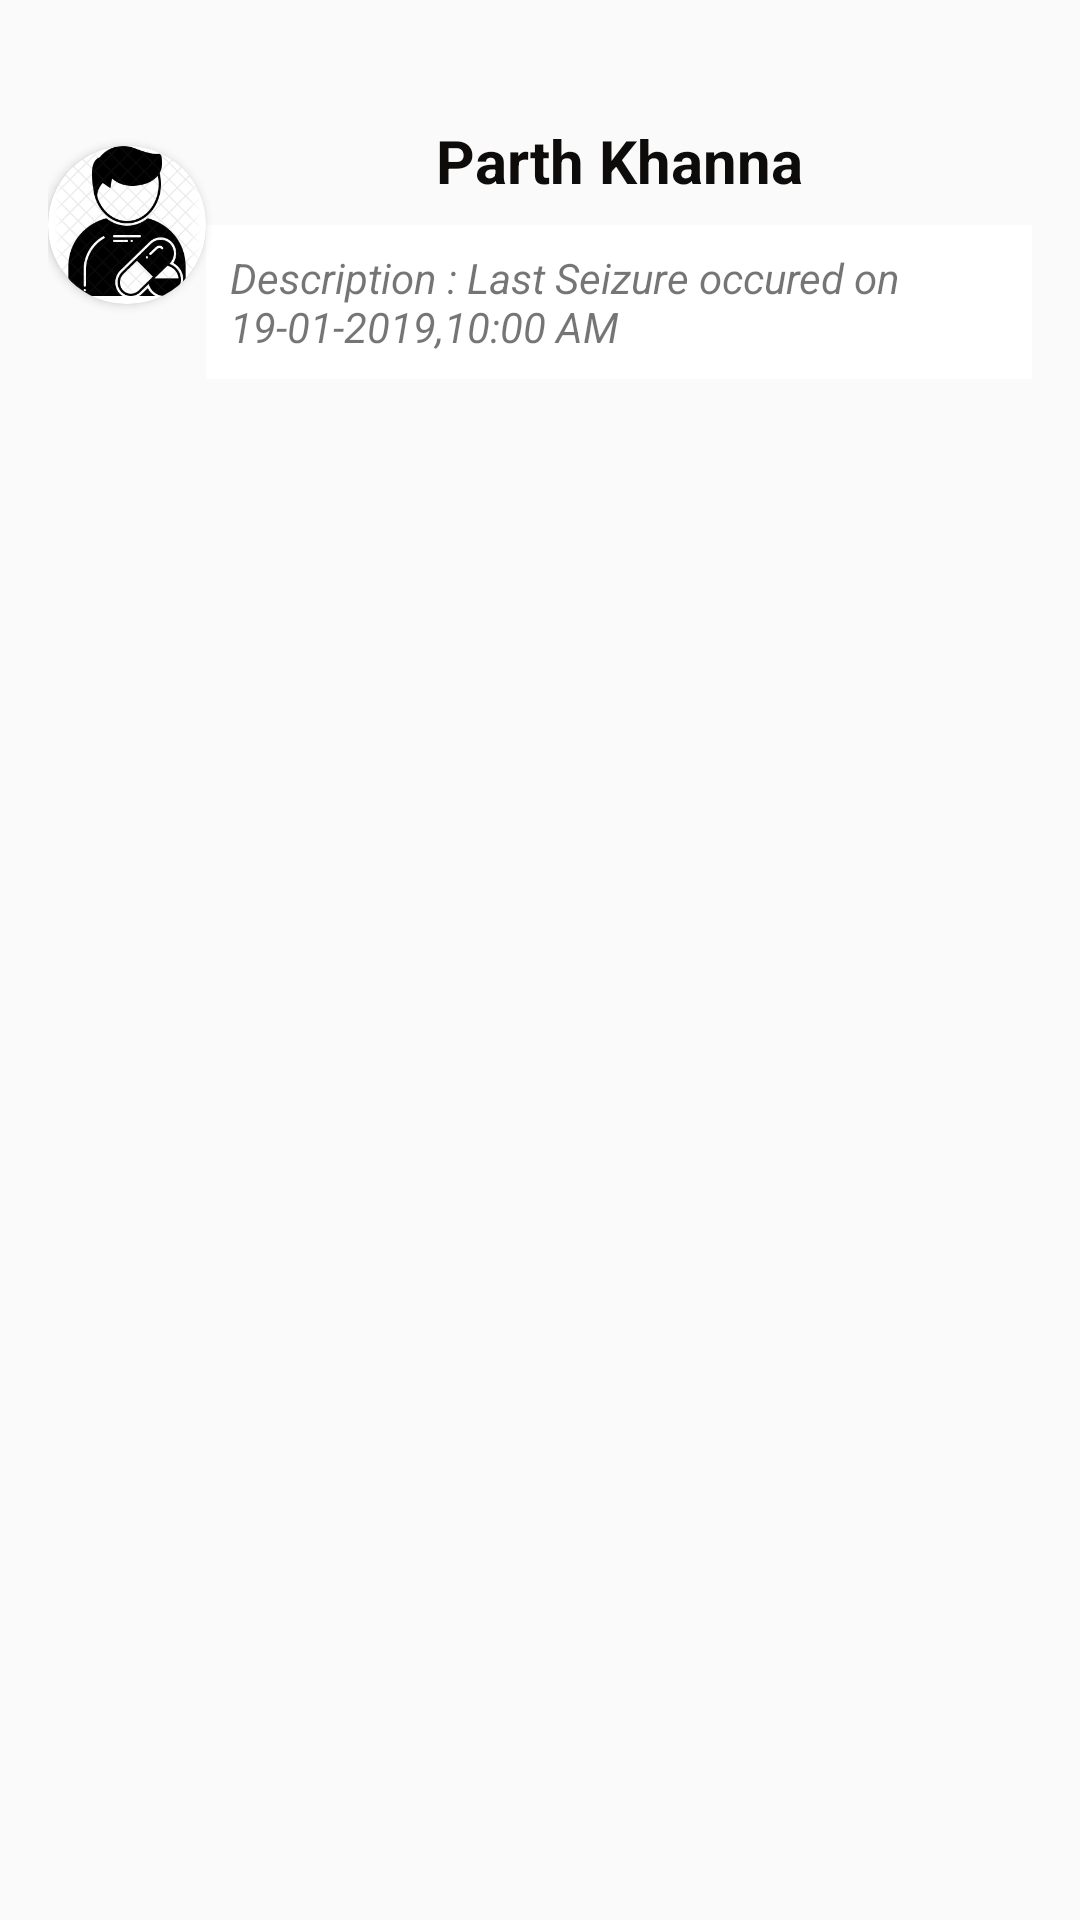

Reconstruct the res/layout file that produces this screen, plus the resources it refers to.
<!-- AndroidManifest.xml: application theme AppTheme -->
<!-- res/layout/activity_patient_history.xml -->
<?xml version="1.0" encoding="utf-8"?>
<LinearLayout xmlns:android="http://schemas.android.com/apk/res/android"
    xmlns:app="http://schemas.android.com/apk/res-auto"
    xmlns:tools="http://schemas.android.com/tools"
    android:layout_width="match_parent"
    android:layout_height="match_parent"
    android:orientation="vertical"
    tools:context=".PatientHistory.PatientHistory">

    <androidx.recyclerview.widget.RecyclerView
        android:layout_margin="8dp"
        android:layout_marginTop="12dp"
        android:id="@+id/recyclerview"
        android:layout_width="match_parent"
        android:layout_height="wrap_content"/>

    <LinearLayout
        android:orientation="horizontal"
        android:padding="16dp"
        android:layout_width="match_parent"
        android:layout_height="wrap_content">

        <androidx.cardview.widget.CardView
            android:layout_width="52.5dp"
            android:layout_height="52.5dp"
            android:layout_gravity="start|center"
            app:cardCornerRadius="26dp"
            android:layout_marginTop="16dp"
            android:layout_marginBottom="20dp"
            app:cardBackgroundColor="#fff">
            <ImageView
                android:id="@+id/dp_profiler"
                android:layout_width="50dp"
                android:layout_height="50dp"
                android:layout_gravity="center_horizontal"
                android:src="@drawable/patienticon"
                android:scaleType="centerCrop"/>

        </androidx.cardview.widget.CardView>

        <LinearLayout
            android:layout_width="match_parent"
            android:layout_height="wrap_content"
            android:orientation="vertical">


            <LinearLayout
                android:id="@+id/linearLayout3"
                android:layout_width="match_parent"
                android:layout_height="wrap_content"
                android:layout_marginStart="8dp"
                android:layout_marginTop="8dp"
                android:layout_marginEnd="8dp"
                android:layout_marginBottom="8dp"
                android:clickable="true"
                android:elevation="6dp"
                android:orientation="horizontal"
                >

                <TextView
                    android:id="@+id/batch_count"
                    android:layout_width="wrap_content"
                    android:layout_height="wrap_content"
                    android:text=""
                    android:textColor="@color/DefaultTextViewColour6" />

                <TextView
                    android:id="@+id/patientname"
                    android:text="Parth Khanna"
                    android:layout_width="fill_parent"
                    android:layout_height="wrap_content"
                    android:elevation="6dp"
                    android:textAlignment="center"
                    android:textColor="#0E0B0B"
                    android:textSize="20sp"
                    android:textStyle="bold" />

            </LinearLayout>
            <TextView
                android:id="@+id/description"
                android:padding="8dp"
                android:textStyle="italic"
                android:layout_width="match_parent"
                android:layout_height="wrap_content"
                android:text="Description : Last Seizure occured on 19-01-2019,10:00 AM"
                android:background="#fff"/>


        </LinearLayout>




    </LinearLayout>

</LinearLayout>
<!-- resources referenced by this layout -->
<resources>
  <color name="DefaultTextViewColour6">#141413</color>
  <!-- drawable patienticon: png bitmap (drawable, 21249 bytes) -->
  <style name="AppTheme" parent="Theme.AppCompat.Light.DarkActionBar">
          
  
          <item name="colorPrimary">@color/colorPrimary</item>
          <item name="colorPrimaryDark">@color/colorPrimaryDark</item>
          <item name="colorAccent">@color/colorAccent</item>
          <item name="android:windowAnimationStyle">@style/CustomSlideAnim</item>
      </style>
  <color name="colorPrimary">#141413</color>
  <color name="colorPrimaryDark">#141413</color>
  <color name="colorAccent">#EE0F61</color>
  <style name="CustomSlideAnim" parent="@android:style/Animation.Activity">
          <item name="android:activityOpenEnterAnimation">@anim/slide_in_right</item>
          <item name="android:activityOpenExitAnimation">@anim/slide_out_left</item>
          <item name="android:activityCloseEnterAnimation">@anim/slide_in_left</item>
          <item name="android:activityCloseExitAnimation">@anim/slide_out_right</item>
  
      </style>
</resources>
